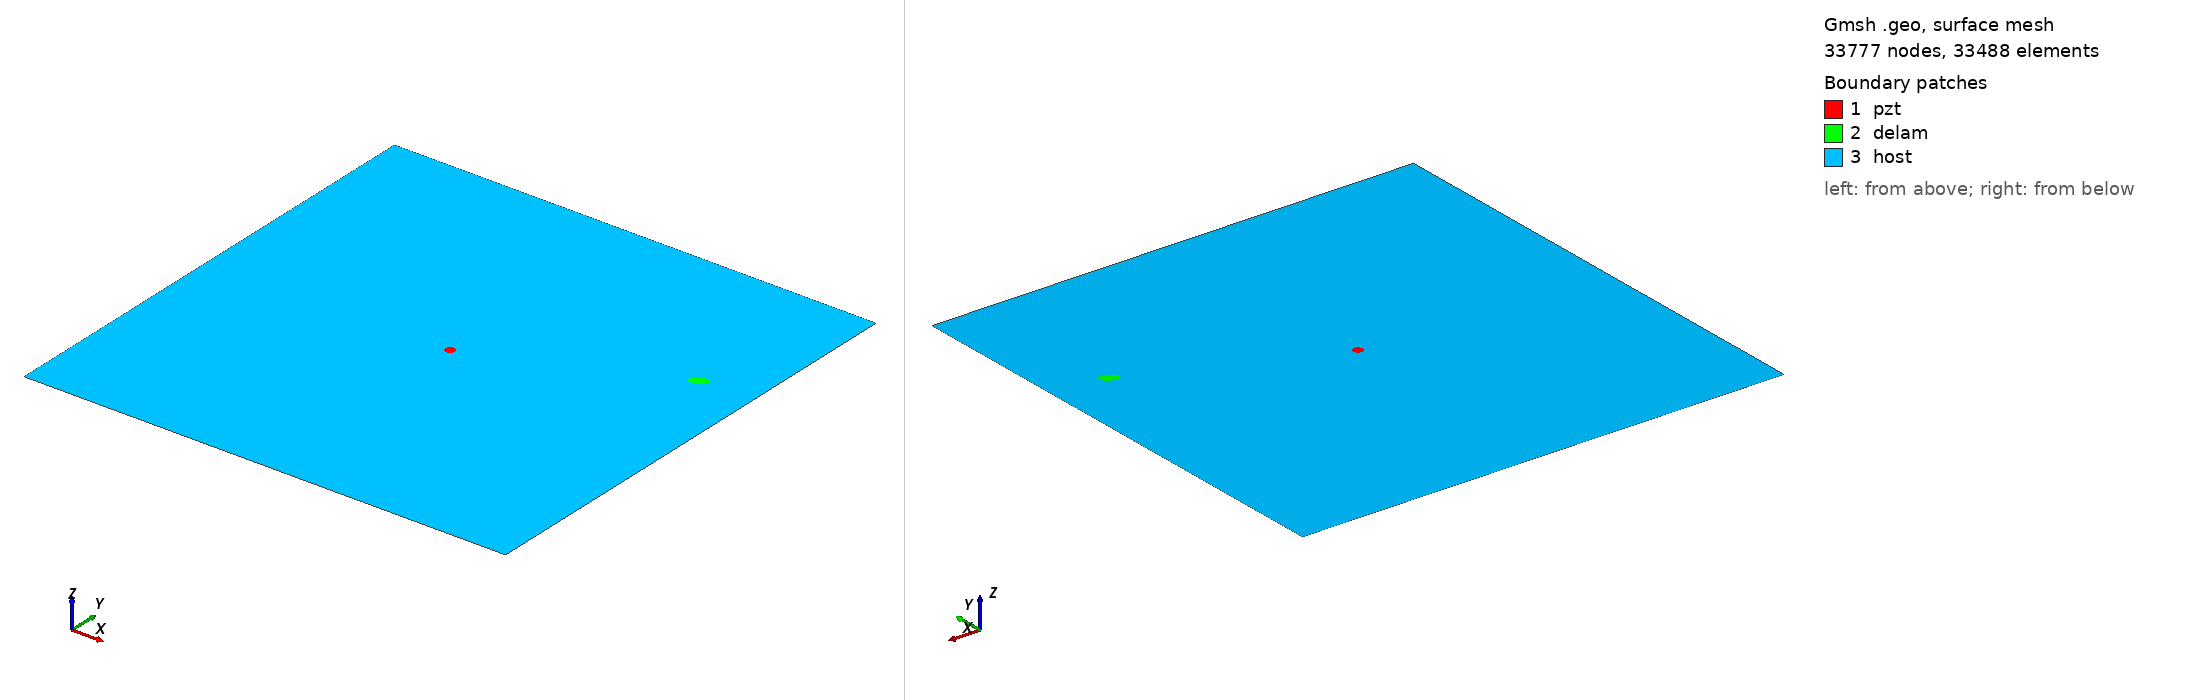

Gmsh geometry script, surface-meshed: 33777 nodes, 33488 surface elements. Boundary patches (legend numbers): 1 pzt, 2 delam, 3 host. Left view from above one corner, right view from below the opposite corner. Legend entries are the model's physical surfaces. The drawing asked Gmsh for element sizes between 1% and 20% of the model's largest extent; the script's own settings can give other sizes.

=== m2_154_delam1_position_no_69_a_10mm_b_5mm_angle_30.geo (drawn) ===
SetFactory("OpenCASCADE");
L=0.500000; 
W=0.500000; 
a=0.010000; 
b=0.005000; 
x=0.444444; 
y=0.333333; 
alpha=0.166667 *Pi; 
r=0.005000; 
xpzt=0.250000; 
ypzt=0.250000; 
//+
Point(1) = {0, 0, 0, 1.0};
//+
Point(2) = {L, 0, 0, 1.0};
//+
Point(3) = {L, W, 0, 1.0};
//+
Point(4) = {0, W, 0, 1.0};
//+
Line(1) = {1, 2};
//+
Line(2) = {2, 3};
//+
Line(3) = {3, 4};
//+
Line(4) = {4, 1};
//+
Circle(5) = {xpzt, ypzt, -0, r, 0, 2*Pi};
//+
Ellipse(6) = {x, y, -0, a, b, 0, 2*Pi};
//+
Rotate {{0, 0, 1}, {x, y, 0}, alpha} {
  Curve{6}; 
}
//+
Curve Loop(1) = {4, 1, 2, 3};
//+
Curve Loop(2) = {6};
//+
Curve Loop(3) = {5};
//+
Curve Loop(4) = {6};
//+
Curve Loop(5) = {5};
//+
Plane Surface(1) = {5};
//+
Plane Surface(2) = {4};
//+
Plane Surface(3) = {1, 2, 3};
//+
Point(9) = {xpzt, ypzt, 0, 1.0};
//+
Point{9} In Surface {1};// mesh node at centre of pzt
//+
Physical Surface("pzt") = {1};
//+
Physical Surface("delam") = {2};
//+
Physical Surface("host") = {3};

Mesh.Algorithm = 6; // Frontal
Mesh.CharacteristicLengthFactor = 0.070000;
Mesh.CharacteristicLengthMin = 0.001000;
Mesh.CharacteristicLengthMax = 0.200000;
Mesh.RecombineAll = 1; // Apply recombination algorithm
Mesh.SubdivisionAlgorithm = 1; // 1: all quadrangles
Mesh.Smoothing = 1;
